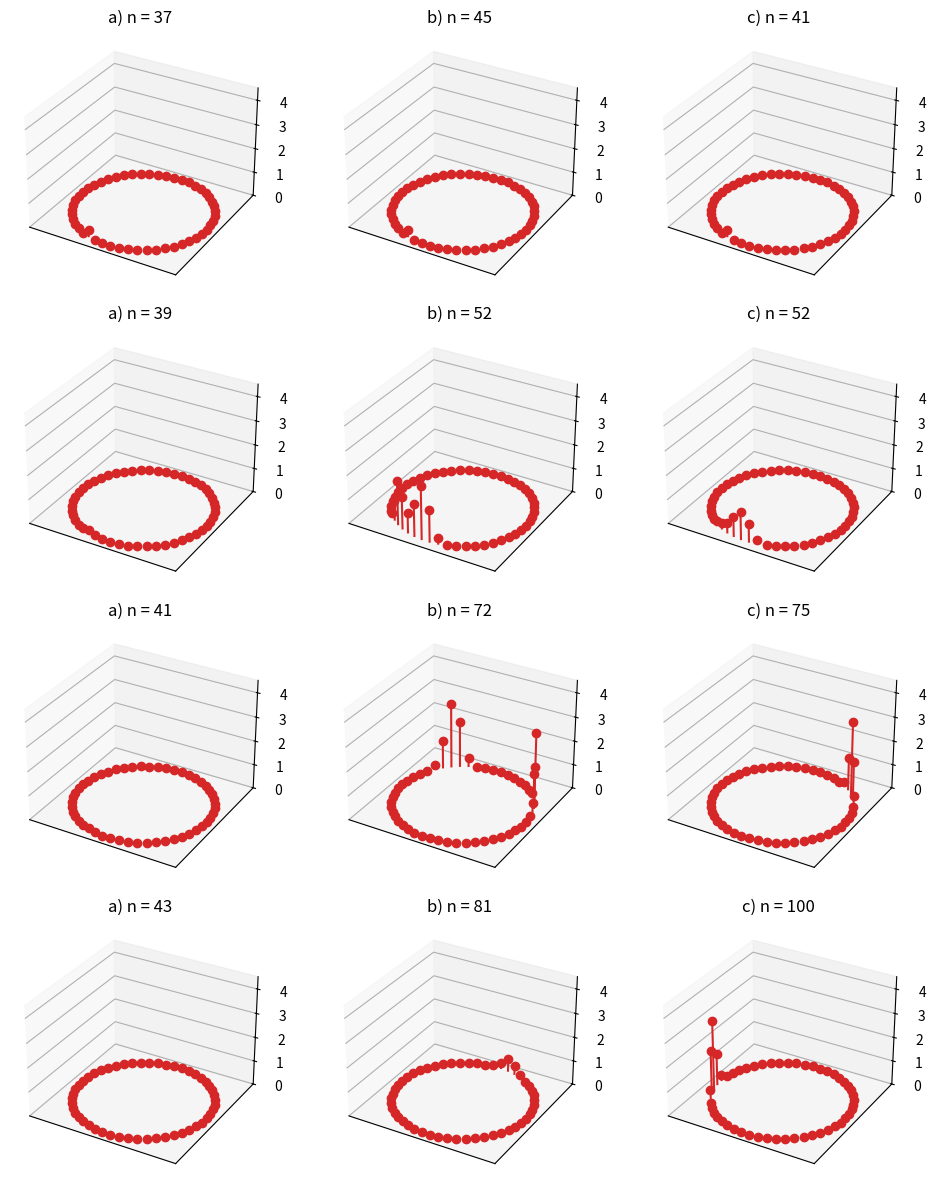

Write the Python code that produced this figure.
# Fig. 2.21: Second stimulation of cell 36 in the ring model (book, Section 2.5, Eq. 2.34)
# scenario a) n* = 37: signal dies out;  b) n* = 45: spreads in both directions;  c) n* = 41: circulates permanently
# (c) 2026 Philipp Kügler · Program for the book "Dynamical Systems in the Life Sciences" · MIT License (see LICENSE)
import numpy as np
import matplotlib.pyplot as plt

a, b, c, k, d = 0.89, 0.6, 0.28, 0.02, 0.4
f1 = lambda y1, y2: y1**2 * np.exp(y2 - y1) + k

# resting state: compute a single cell for 180 steps starting from (0.2, c/(1 - a))
y1r, y2r = 0.2, c / (1 - a)
for _ in range(180):
    y1r, y2r = f1(y1r, y2r), a * y2r - b * y1r + c

def ring(n_stoer=None, Z=50, schritte=201):
    """Ring of Z cells; cell 1 starts excited (0.3), optionally a second stimulation of cell 36 after n_stoer steps."""
    Y1 = np.full((schritte + 1, Z), y1r); Y2 = np.full((schritte + 1, Z), y2r)
    Y1[0, 0] = 0.3
    rechts, links = np.roll(np.arange(Z), -1), np.roll(np.arange(Z), 1)    # neighbors on the ring
    for n in range(schritte):
        F = f1(Y1[n], Y2[n])
        Y1[n + 1] = (1 - d) * F + d / 2 * (F[rechts] + F[links])
        Y2[n + 1] = a * Y2[n] - b * Y1[n] + c
        if n_stoer is not None and n + 1 == n_stoer:
            Y1[n + 1, 35] = 0.3                                            # Cell 36
    return Y1

winkel = np.linspace(0, 2 * np.pi, 51)[:50]; cx, cy = np.cos(winkel), np.sin(winkel)
szenarien = [("a", 37, [37, 39, 41, 43]), ("b", 45, [45, 52, 72, 81]), ("c", 41, [41, 52, 75, 100])]
fig = plt.figure(figsize=(10, 12))
for spalte, (name, n_stoer, zeiten) in enumerate(szenarien):
    Y1 = ring(n_stoer)
    print(f"Scenario {name}) n* = {n_stoer}: excited cells after 200 steps:", (np.where(Y1[200] > 1)[0] + 1).tolist())
    for zeile, n in enumerate(zeiten):
        ax = fig.add_subplot(4, 3, 3 * zeile + spalte + 1, projection="3d")
        ax.stem(cx, cy, Y1[n], linefmt="C3-", markerfmt="C3o", basefmt=" ")
        ax.set_zlim(0, 4.5); ax.set_xticks([]); ax.set_yticks([]); ax.set_title(f"{name}) n = {n}")
plt.tight_layout()
plt.show()
